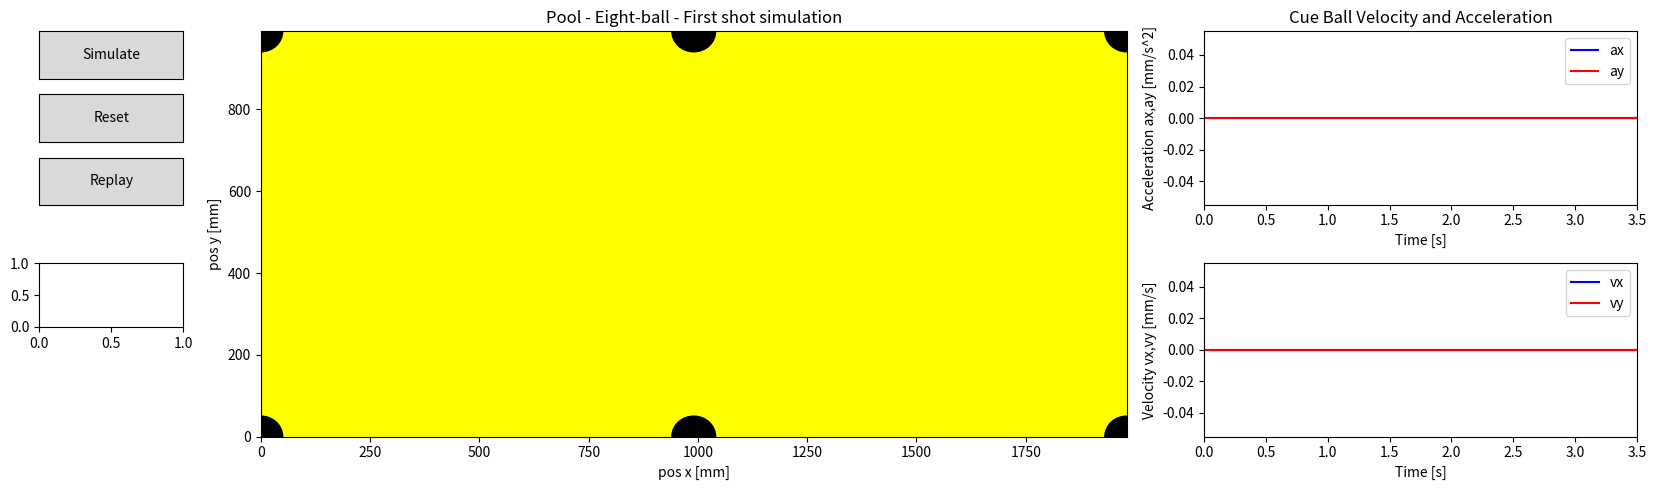

This chart was generated by the following Python code: (Note: this script raises an exception after producing the figure.)
"""
Simulation: Pool (Eight-ball): First shot
Subject: FSI - Simulace dynamických systémů
[redacted]
"""
#--------------------------------------------------------------------
import numpy as np
import matplotlib.pyplot as plt
import matplotlib.patches as mp
import matplotlib.animation as animation
import matplotlib.gridspec as gridspec
from matplotlib.widgets import Button, Slider
#--------------------------------------------------------------------
#SIMULATION DATA
t_start = 0
t_stop = 3.5
dt = 0.01
t = np.arange(t_start,t_stop,dt)

#BALL
m = 0.17             #weight [kg]
r = 28.575           #radius [mm]

#POOL TABLE
WIDTH = 991.0               #[mm]   #Playing area
LENGTH = 1981.0             #[mm]
f_bc = 0.2                  #ball-cloth sliding friction coefficient
g = 9.81                    #[m/s^2]
FT = f_bc*m*g               #friction force[N] in motion
aT = np.floor(FT/m*1000)    #friction (de)acceleration [mm/s^2]

#CUEBALL'S INITIAL POS
pos0x = (LENGTH/8) * 2     #[mm]
pos0y = (WIDTH/4) * 2      #[mm]

#FIRSTBALL'S INITIAL POS
posFirst0x = (LENGTH/8) * 6
posFirst0y = (WIDTH/4) * 2
#--------------------------------------------------------------------
#CREATE BALLS
class Ball():
    def __init__(self):
        self.xy = np.array([0,0],dtype=float)
        self.v = np.array([0,0],dtype=float)
        self.a = np.array([0,0],dtype=float)

    def update(self):
        if np.abs(self.v[0]) < (aT*dt):
            self.a[0] = 0.0
            self.v[0] = 0.0
        else:
            #must deaccelerate in opposite direction to v
            self.a[0] = np.sign(self.v[0])*(-aT)*np.cos(np.arctan(np.abs(self.v[1]/self.v[0])))

        if np.abs(self.v[1]) < (aT*dt):
            self.a[1] = 0.0
            self.v[1] = 0.0
        else:
            if np.abs(self.v[0]) < 0.1:   #To ensure no divide by zero will happen
                self.a[1] = np.sign(self.v[1])*(-aT)*np.sin(np.pi/2)
            else:
                self.a[1] = np.sign(self.v[1])*(-aT)*np.sin(np.arctan(np.abs(self.v[1]/self.v[0])))

        self.v += self.a*dt
        self.xy += self.v*dt

        self.ifInCollisionWithTable()

    def ifInCollisionWithTable(self):
        if ((self.xy[0] - r) < 0):  #LEFT
            self.v[0] *= -1
            self.xy[0] = r
        if ((self.xy[0] + r) >LENGTH):  #RIGHT
            self.v[0] *= -1
            self.xy[0] = LENGTH - r
        if ((self.xy[1] - r) < 0):  #BOTTOM
            self.v[1] *= -1
            self.xy[1] = r
        if ((self.xy[1] + r) >WIDTH):   #TOP
            self.v[1] *= -1
            self.xy[1] = WIDTH - r

ballsList = []
for i in range(0,16):
    ballsList.append(Ball())

#BALLS POS during simulation
ballsx=np.zeros((16,len(t)),dtype=float)
ballsy=np.zeros((16,len(t)),dtype=float)

#CUE BALL velocity and acceleration
cueballvxy = np.zeros((2,len(t)),dtype=float)
cueballaxy = np.zeros((2,len(t)),dtype=float)
#--------------------------------------------------------------------
#RESET POS,VEL,ACC
def resetBalls():
    #POSITION
    ballsList[0].xy = np.array([pos0x,pos0y])    #CueBall

    offx = np.sqrt(3)*r     #offx = 2*r*cos(30°)
    offy = r

    for i in range(1,6):
        ballsList[i].xy = np.array([posFirst0x + (i-1)*offx,posFirst0y + (i-1)*offy])

    for i in range(6,10):
        ballsList[i].xy = np.array([posFirst0x + (i-6)*offx + offx,posFirst0y + (i-6)*offy - offy])

    for i in range(10,13):
        ballsList[i].xy = np.array([posFirst0x + (i-10)*offx + 2*offx,posFirst0y + (i-10)*offy - 2*offy])

    for i in range(13,15):
        ballsList[i].xy = np.array([posFirst0x + (i-13)*offx + 3*offx,posFirst0y + (i-13)*offy - 3*offy])

    ballsList[15].xy = np.array([posFirst0x + 4*offx,posFirst0y - 4*offy])

    #VELOCITY
    for i in range(0,len(ballsList)):
        ballsList[i].v = np.array([0.0,0.0])
        ballsList[i].a = np.array([0.0,0.0])
#--------------------------------------------------------------------
#GETTING START VALUES
def getCueBallStartVel(v0,angle):
    vx0 = v0*np.cos(angle)
    vy0 = v0*np.sin(angle)

    return [vx0, vy0]

#OPTIMALIZATION FOR SEARCHING FOR POSSIBLE COLLISIONS - Only balls in the same grid sector are considered in possible collisions instead of all possible ball pairs
def isOverlapped(in1,in2):
    return max(0,min(in1[1],in2[1]) - max(in1[0],in2[0]))

def uniformGridPosColls(balls_sorted,LENGTH,WIDTH):
    grid = [[[],[],[],[],[],[],[],[]],
            [[],[],[],[],[],[],[],[]],
            [[],[],[],[],[],[],[],[]],
            [[],[],[],[],[],[],[],[]],]

    rows = len(grid)
    cols = len(grid[0])

    offx = LENGTH/cols
    offy = WIDTH/rows

    #FINDING WHICH BALLS ARE IN WHICH SECTIONS
    for i in range(0,len(balls_sorted)):
        cx = balls_sorted[i][1]
        cy = balls_sorted[i][2]
        x_span = (cx-r,cx+r)
        y_span = (cy-r,cy+r)

        for k in range(0,rows):
            if isOverlapped(y_span,(k*offy,(k+1)*offy)):
                for l in range(0,cols):
                    if isOverlapped(x_span,(l*offx,(l+1)*offx)):
                        grid[k][l].append(i)

    #FINDING ALL POSSIBLE COLLISIONs MULTIPLES
    posCollisions = []
    for k in range(0,rows):
        for l in range(0,cols):
            if len(grid[k][l]) > 1:
                if grid[k][l] not in posCollisions:
                    posCollisions.append(grid[k][l])

    #FINDING ALL POSSIBLE COLLISIONs PAIRS
    posCollisionPairs = []
    for multiple in posCollisions:
        for i in range(0,len(multiple)):
            for j in range(i+1,len(multiple)):
                pair = [multiple[i],multiple[j]]
                if pair not in posCollisionPairs:
                    posCollisionPairs.append(pair)

    return posCollisionPairs

#CHECKING WHETHER BALLS ARE TRULY IN COLLISION
def isInCollision(ball1,ball2):
    #Pythagoras Theorem
    ab = np.abs(ball1.xy - ball2.xy)
    c = np.sqrt(ab[0]**2+ab[1]**2)

    #If collision == true, the distance of ball centres must be <= the sum of their radiuses
    return c <= (r + r)

#RECALCULATING VELOCITY AND POSITION AFTER COLLISION
def calcCollision(b1,b2):
    xy1 = b1.xy
    v1 = b1.v
    xy2 = b2.xy
    v2 = b2.v
    m1,m2 = m,m

    norm1 = np.sum((xy1 - xy2)**2)
    norm2 = np.sum((xy2 - xy1)**2)

    v1final = v1- 2*m2/(m1+m2)*(np.dot(v1-v2,xy1-xy2))/norm1*(xy1-xy2)
    v2final = v2- 2*m1/(m1+m2)*(np.dot(v2-v1,xy2-xy1))/norm2*(xy2-xy1)

    b1.v = v1final
    b2.v = v2final

    #FIX BALL POSITION - otherwise the balls could still be colliding in the next time step
    difxy = xy1 - xy2
    dist = np.linalg.norm(difxy)                      
    offsetxy = (((r + r) - dist)/2)*(difxy/dist)      #(difxy/dist) represents a normed vector (sum of squared elements == 1)

    b1.xy += offsetxy
    b2.xy += -offsetxy

#SIMULATE
def simulate(v0,v0_angle):
    #ballsList[0].v = np.array(hitCueBall(F,np.deg2rad(Fangle)))
    ballsList[0].v = np.array(getCueBallStartVel(v0,np.deg2rad(v0_angle)))

    #SAVE ALL POSITIONS
    for i in range(0,16):
        ballsx[i,0] = ballsList[i].xy[0]
        ballsy[i,0] = ballsList[i].xy[1]

    #SAVE CUEBALL VELOCITY + ACCELERATION
    cueballvxy[:,0] = ballsList[0].v
    cueballaxy[:,0] = ballsList[0].a

    #CALCULATIONS
    for ti in range(0,len(t)):
        #SAVE ALL POSITIONS
        for i in range(0,16):
            ballsx[i,ti] = ballsList[i].xy[0]
            ballsy[i,ti] = ballsList[i].xy[1]

        #SAVE CUEBALL VELOCITY + ACCELERATION
        cueballvxy[:,ti] = ballsList[0].v
        cueballaxy[:,ti] = ballsList[0].a

        #CREATE BALL LIST with their (index,posx,posy) for finding potential collisions
        ballsPos = []
        for i in range(0,16):
            ballsPos.append((i,ballsx[i,ti],ballsy[i,ti]))

        #FIND ALL COLLISIONS
        possibleCollPairs = uniformGridPosColls(ballsPos,LENGTH,WIDTH)    #Optimizing for collision finding
        for pair in possibleCollPairs:
            b1 = pair[0]
            b2 = pair[1]
            if isInCollision(ballsList[b1],ballsList[b2]):
                if np.sqrt(ballsList[b1].v[0]**2 + ballsList[b1].v[1]**2) > 0.0 or np.sqrt(ballsList[b2].v[0]**2 + ballsList[b2].v[1]**2) > 0.0:
                    calcCollision(ballsList[b1],ballsList[b2])

        for i in range(0,16):
            ballsList[i].update()
#--------------------------------------------------------------------
resetBalls()
simulate(0,0.0)
#--------------------------------------------------------------------
#PLOT
figheight = 5
figlength = 10 + 10/6*4

fig = plt.figure(figsize=(figlength,figheight),tight_layout=True)
gs = gridspec.GridSpec(2, 3, figure = fig, width_ratios=[0.1,0.6,0.3])

#MAIN figure
ax0 = fig.add_subplot(gs[:, 1],facecolor="yellow")
ax0.set_title("Pool - Eight-ball - First shot simulation")
plt.xlim((0,LENGTH))
plt.ylim((0,WIDTH))
ax0.set_xlabel("pos x [mm]")
ax0.set_ylabel("pos y [mm]")

#Create Background = Pool TABLE
for i in range (0,3):
    c_x = i*(LENGTH/2)
    for j in range (0,2):
        c_y = j*WIDTH
        pocket = mp.Circle((c_x,c_y),r*1.75,  fill = True, color = "black")
        plt.gca().add_patch(pocket)

#1 Acceleration
ax1 = fig.add_subplot(gs[0, 2])
ax1.set_title("Cue Ball Velocity and Acceleration")
ax1.plot(t,cueballaxy[0,:],'b',t,cueballaxy[1,:],'r')
ax1.legend(["ax","ay"],loc=1)
ax1.set_ylabel("Acceleration ax,ay [mm/s^2]")
ax1.set_xlabel("Time [s]")
ax1.set_xlim(t_start,t_stop)

#2 Velocity
ax2 = fig.add_subplot(gs[1, 2])
ax2.plot(t,cueballvxy[0,:],'b',t,cueballvxy[1,:],'r')
ax2.legend(["vx","vy"],loc=1)
ax2.set_ylabel("Velocity vx,vy [mm/s]")
ax2.set_xlabel("Time [s]")
ax2.set_xlim(t_start,t_stop)

fig.align_labels()

#ANIMATION
line_a_t, = ax1.plot([], [], 'g')
line_v_t, = ax2.plot([], [], 'g')

ms = 16
line, = ax0.plot([], [], 'wo', markersize = ms)
line2, = ax0.plot([], [], 'ko', markersize = ms)
line3, = ax0.plot([], [], 'ro', markersize = ms)
line4, = ax0.plot([], [], 'bo', markersize = ms)
time_template = 'time = %.1fs'
time_text = ax0.text(0.05, 0.9, '', transform=ax0.transAxes)

cx = pos0x
cy = pos0y
arrow = ax0.text(cx, cy, "          ", ha="center", va="center", rotation=0.0, size=10, bbox=dict(boxstyle="rarrow,pad=0.3", fc="r", ec="k"))
arrow.set_visible(False)

def init_animate():
    ax1.clear()
    ax1.set_title("Cue Ball Velocity and Acceleration")
    ax1.plot(t,cueballaxy[0,:],'b',t,cueballaxy[1,:],'r')
    ax1.legend(["ax","ay"],loc=1)
    ax1.set_ylabel("Acceleration ax,ay [mm/s^2]")
    ax1.set_xlabel("Time [s]")
    ax1.set_xlim(t_start,t_stop)
    ax1.figure.canvas.draw()

    ax2.clear()
    ax2.plot(t,cueballvxy[0,:],'b',t,cueballvxy[1,:],'r')
    ax2.legend(["vx","vy"],loc=1)
    ax2.set_ylabel("Velocity vx,vy [mm/s]")
    ax2.set_xlabel("Time [s]")
    ax2.set_xlim(t_start,t_stop)
    ax2.figure.canvas.draw()

    return []

def animate(j):
    #BALL DRAWING
    thisx_cue = [ballsx[0,j]]
    thisy_cue = [ballsy[0,j]]

    thisx_eight = [ballsx[7,j]]
    thisy_eight = [ballsy[7,j]]

    thisx_red = [ballsx[1,j],ballsx[2,j],ballsx[4,j],ballsx[10,j],ballsx[11,j],ballsx[12,j],ballsx[15,j]]
    thisy_red = [ballsy[1,j],ballsy[2,j],ballsy[4,j],ballsy[10,j],ballsy[11,j],ballsy[12,j],ballsy[15,j]]

    thisx_blue = [ballsx[3,j],ballsx[5,j],ballsx[6,j],ballsx[8,j],ballsx[9,j],ballsx[13,j],ballsx[14,j]]
    thisy_blue = [ballsy[3,j],ballsy[5,j],ballsy[6,j],ballsy[8,j],ballsy[9,j],ballsy[13,j],ballsy[14,j]]

    line.set_data(thisx_cue, thisy_cue)
    line2.set_data(thisx_eight, thisy_eight)
    line3.set_data(thisx_red, thisy_red)
    line4.set_data(thisx_blue, thisy_blue)
    time_text.set_text(time_template % (j*dt))

    return line, line2, line3, line4, time_text

def animate_round(i, *fargs):
    if fargs:    #if fargs == non_empty_tuple -> isIdleRound -> will draw arrow
        j = len(t) - 1
        angle = menuSim.angle

        #Arrow drawing
        arrow.set_x(ballsx[0,j] - 120*np.cos(np.deg2rad(angle)))
        arrow.set_y(ballsy[0,j] - 120*np.sin(np.deg2rad(angle)))
        arrow.set_rotation(angle)
        arrow.set_visible(True)

        line, line2, line3, line4, time_text = animate(j)
        return line, line2, line3, line4, time_text, arrow

    line, line2, line3, line4, time_text = animate(i)
    return line, line2, line3, line4, time_text

class poolAnimation(animation.FuncAnimation):
    def __init__(self, fig, func, frames=None, init_func=None, fargs=None,
                 save_count=None, *, cache_frame_data=True, **kwargs):

        super().__init__(fig, func, frames, init_func, fargs, save_count, cache_frame_data = cache_frame_data, **kwargs)

    def pause(self):
        """Pause the animation."""
        self.event_source.stop()
        if self._blit:
            for artist in self._drawn_artists:
                artist.set_animated(False)

    def resume(self):
        """Resume the animation."""
        self.event_source.start()
        if self._blit:
            for artist in self._drawn_artists:
                artist.set_animated(True)

    def restart(self):
        """Restart animation from first frame."""
        self._args = () # _args (== fargs in func) = () -> not an idleRound -> sim animation runs, arrow isn't drawn
        self._init_draw()
        self.frame_seq = self.new_frame_seq()

    def _step(self, *args):
        """Gets the next frame in sequence to be drawn."""
        still_going = animation.Animation._step(self, *args)
        if not still_going and self.repeat:
            self._args = (1,1)     # _args (== fargs in func) -> non_empty_tuple -> next round is idle round -> arrow will be drawn
            self._init_draw()
            self.frame_seq = self.new_frame_seq()
            self.event_source.interval = self._repeat_delay
            return True
        else:
            self.event_source.interval = self._interval
            return still_going
 
ani = poolAnimation(fig, animate_round,frames=len(t), fargs = (1,1), init_func=init_animate,interval=dt*100, blit=True, repeat = True)

#MENU
start_vel = 5000.0
class Menu:
    def __init__(self,v0,ani):
        self.v0 = v0
        self.angle = 0.0
        self.ani = ani

    def Simulate(self, event):
        self.ani.pause()
        simulate(self.v0,self.angle)
        self.ani.restart()
        self.ani.resume()

    def SimulateReset(self, event):
        self.ani.pause()
        resetBalls()
        simulate(0.0,0.0)
        self.ani.restart()
        self.ani.resume()

    def SimulateReplay(self, event):
        self.ani.pause()
        self.ani.restart()
        self.ani.resume()

    def Vel0Change(self, val):
        self.v0 = val

    def AngleChange(self, val):
        self.angle = val

gs01 = gs[0:,0].subgridspec(2, 1)
gs01Button = gs01[0,0].subgridspec(3, 1)
gs01Slider = gs01[1,0].subgridspec(3, 1, height_ratios=[0.45,0.1,0.45])
menuSim = Menu(start_vel,ani)

axMenuSimulate = fig.add_subplot(gs01Button[0, 0])
bSimulate = Button(axMenuSimulate, 'Simulate')
bSimulate.on_clicked(menuSim.Simulate)

axMenuSimulateReset = fig.add_subplot(gs01Button[1, 0])
bSimulateReset = Button(axMenuSimulateReset, 'Reset')
bSimulateReset.on_clicked(menuSim.SimulateReset)

axMenuSimulateReplay = fig.add_subplot(gs01Button[2, 0])
bSimulateReplay = Button(axMenuSimulateReplay, 'Replay')
bSimulateReplay.on_clicked(menuSim.SimulateReplay)

axMenuVel0 = fig.add_subplot(gs01Slider[0, 0])
sVel0 = Slider(axMenuVel0, 'Starting velocity v0 [mm/s]',0.0,10000.0,start_vel,orientation = "vertical")
sVel0.on_changed(menuSim.Vel0Change)

axMenuAngle = fig.add_subplot(gs01Slider[2, 0])
sAngle = Slider(axMenuAngle, 'Angle phi0 [°]',-180.0,180.0,0,orientation = "vertical")
sAngle.on_changed(menuSim.AngleChange)

plt.show()